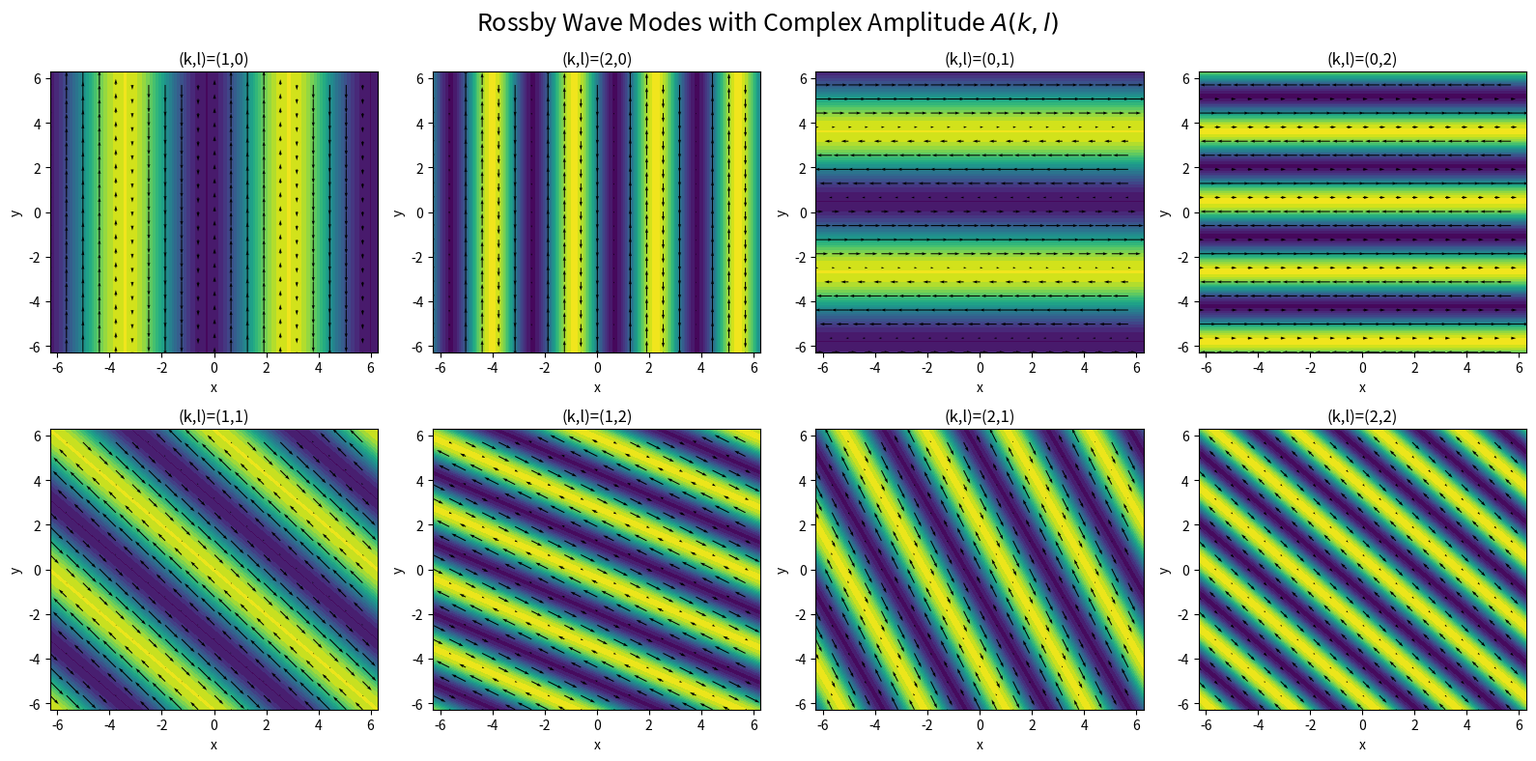

Here is the Python script that generated this plot:
import numpy as np
import matplotlib.pyplot as plt

# Rossby wave complex Fourier representation
#
# psi(x,y,t) = Re{ A_complex * exp[i(kx + ly - wt)] }

np.random.seed(100)

beta = 1.0
sigma = 1.5
t = 0.0

x = np.linspace(-2*np.pi, 2*np.pi, 300)
y = np.linspace(-2*np.pi, 2*np.pi, 300)
X, Y = np.meshgrid(x, y)

modes = [
    (1,0),
    (2,0),
    (0,1),
    (0,2),
    (1,1),
    (1,2),
    (2,1),
    (2,2)
]

fig, axes = plt.subplots(2, 4, figsize=(16,8))

for ax, (k,l) in zip(axes.flat, modes):

    if k == 0 and l == 0:
        omega = 0
    else:
        omega = -beta * k / (k**2 + l**2)

    q = np.sqrt(k**2 + l**2)

    phi_rand = np.random.uniform(0, 2 * np.pi)

    A_complex = np.exp(-(q**2)/(2*sigma**2)) * np.exp(1j * phi_rand)

    spatial_phase = k*X + l*Y - omega*t

    full_complex_wave = A_complex * np.exp(1j * spatial_phase)
    psi = np.real(full_complex_wave)

    mag_A = np.abs(A_complex)
    total_phase = k*X + l*Y - omega*t + phi_rand

    u =  l * mag_A * np.sin(total_phase)
    v = -k * mag_A * np.sin(total_phase)

    cf = ax.contourf(X, Y, psi, levels=20, cmap='viridis')

    skip = 15
    ax.quiver(
        X[::skip,::skip], Y[::skip,::skip],
        u[::skip,::skip], v[::skip,::skip],
        scale=15
    )

    ax.set_title(f"(k,l)=({k},{l})")
    ax.set_xlabel("x")
    ax.set_ylabel("y")

plt.suptitle("Rossby Wave Modes with Complex Amplitude $A(k,l)$", fontsize=18)
plt.tight_layout()
plt.show()
